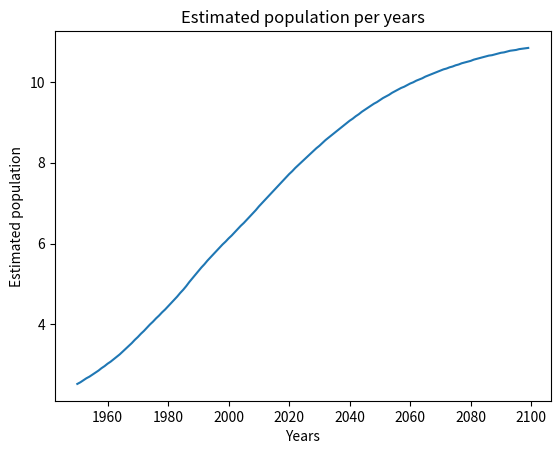
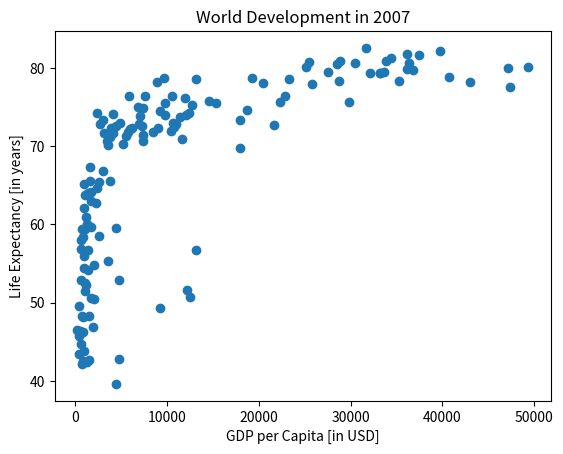

Write the Python code that produced these figures, in order.
import matplotlib.pyplot as plt

year = [1950, 1951, 1952, 1953, 1954, 1955, 1956, 1957, 1958, 1959, 1960, 1961, 1962, 1963, 1964, 1965, 1966, 1967, 1968, 1969, 1970, 1971, 1972, 1973, 1974, 1975, 1976, 1977, 1978, 1979, 1980, 1981, 1982, 1983, 1984, 1985, 1986, 1987, 1988, 1989, 1990, 1991, 1992, 1993, 1994, 1995, 1996, 1997, 1998, 1999, 2000, 2001, 2002, 2003, 2004, 2005, 2006, 2007, 2008, 2009, 2010, 2011, 2012, 2013, 2014, 2015, 2016, 2017, 2018, 2019, 2020, 2021, 2022, 2023, 2024, 2025, 2026, 2027, 2028, 2029, 2030, 2031, 2032, 2033, 2034, 2035, 2036, 2037, 2038, 2039, 2040, 2041, 2042, 2043, 2044, 2045, 2046, 2047, 2048, 2049, 2050, 2051, 2052, 2053, 2054, 2055, 2056, 2057, 2058, 2059, 2060, 2061, 2062, 2063, 2064, 2065, 2066, 2067, 2068, 2069, 2070, 2071, 2072, 2073, 2074, 2075, 2076, 2077, 2078, 2079, 2080, 2081, 2082, 2083, 2084, 2085, 2086, 2087, 2088, 2089, 2090, 2091, 2092, 2093, 2094, 2095, 2096, 2097, 2098, 2099, 2100]
pop = [2.53, 2.57, 2.62, 2.67, 2.71, 2.76, 2.81, 2.86, 2.92, 2.97, 3.03, 3.08, 3.14, 3.2, 3.26, 3.33, 3.4, 3.47, 3.54, 3.62, 3.69, 3.77, 3.84, 3.92, 4.0, 4.07, 4.15, 4.22, 4.3, 4.37, 4.45, 4.53, 4.61, 4.69, 4.78, 4.86, 4.95, 5.05, 5.14, 5.23, 5.32, 5.41, 5.49, 5.58, 5.66, 5.74, 5.82, 5.9, 5.98, 6.05, 6.13, 6.2, 6.28, 6.36, 6.44, 6.51, 6.59, 6.67, 6.75, 6.83, 6.92, 7.0, 7.08, 7.16, 7.24, 7.32, 7.4, 7.48, 7.56, 7.64, 7.72, 7.79, 7.87, 7.94, 8.01, 8.08, 8.15, 8.22, 8.29, 8.36, 8.42, 8.49, 8.56, 8.62, 8.68, 8.74, 8.8, 8.86, 8.92, 8.98, 9.04, 9.09, 9.15, 9.2, 9.26, 9.31, 9.36, 9.41, 9.46, 9.5, 9.55, 9.6, 9.64, 9.68, 9.73, 9.77, 9.81, 9.85, 9.88, 9.92, 9.96, 9.99, 10.03, 10.06, 10.09, 10.13, 10.16, 10.19, 10.22, 10.25, 10.28, 10.31, 10.33, 10.36, 10.38, 10.41, 10.43, 10.46, 10.48, 10.5, 10.52, 10.55, 10.57, 10.59, 10.61, 10.63, 10.65, 10.66, 10.68, 10.7, 10.72, 10.73, 10.75, 10.77, 10.78, 10.79, 10.81, 10.82, 10.83, 10.84, 10.85]

print(f"Last year with estimation: {year.pop()}")
print(f"Last estimated population: {pop.pop()}")
plt.xlabel('Years')
plt.ylabel('Estimated population')
plt.title('Estimated population per years')
plt.plot(year, pop)
plt.show()

# In approximately what year will there be more than 10 billion human beings on this planet? -> 2060

life_exp = [43.828, 76.423, 72.301, 42.731, 75.32, 81.235, 79.829, 75.635, 64.062, 79.441, 56.728, 65.554, 74.852, 50.728, 72.39, 73.005, 52.295, 49.58, 59.723, 50.43, 80.653, 44.74100000000001, 50.651, 78.553, 72.961, 72.889, 65.152, 46.462, 55.322, 78.782, 48.328, 75.748, 78.273, 76.486, 78.332, 54.791, 72.235, 74.994, 71.33800000000001, 71.878, 51.57899999999999, 58.04, 52.947, 79.313, 80.657, 56.735, 59.448, 79.406, 60.022, 79.483, 70.259, 56.007, 46.388000000000005, 60.916, 70.19800000000001, 82.208, 73.33800000000001, 81.757, 64.69800000000001, 70.65, 70.964, 59.545, 78.885, 80.745, 80.546, 72.567, 82.603, 72.535, 54.11, 67.297, 78.623, 77.58800000000001, 71.993, 42.592, 45.678, 73.952, 59.443000000000005, 48.303, 74.241, 54.467, 64.164, 72.801, 76.195, 66.803, 74.543, 71.164, 42.082, 62.069, 52.906000000000006, 63.785, 79.762, 80.204, 72.899, 56.867, 46.859, 80.196, 75.64, 65.483, 75.53699999999999, 71.752, 71.421, 71.688, 75.563, 78.098, 78.74600000000001, 76.442, 72.476, 46.242, 65.528, 72.777, 63.062, 74.002, 42.568000000000005, 79.972, 74.663, 77.926, 48.159, 49.339, 80.941, 72.396, 58.556, 39.613, 80.884, 81.70100000000001, 74.143, 78.4, 52.517, 70.616, 58.42, 69.819, 73.923, 71.777, 51.542, 79.425, 78.242, 76.384, 73.747, 74.249, 73.422, 62.698, 42.38399999999999, 43.487]
gdp_cap = [974.5803384, 5937.029525999999, 6223.367465, 4797.231267, 12779.37964, 34435.367439999995, 36126.4927, 29796.04834, 1391.253792, 33692.60508, 1441.284873, 3822.137084, 7446.298803, 12569.85177, 9065.800825, 10680.79282, 1217.032994, 430.0706916, 1713.778686, 2042.09524, 36319.23501, 706.016537, 1704.063724, 13171.63885, 4959.114854, 7006.580419, 986.1478792, 277.5518587, 3632.557798, 9645.06142, 1544.750112, 14619.222719999998, 8948.102923, 22833.30851, 35278.41874, 2082.4815670000003, 6025.374752000001, 6873.262326000001, 5581.180998, 5728.353514, 12154.08975, 641.3695236000001, 690.8055759, 33207.0844, 30470.0167, 13206.48452, 752.7497265, 32170.37442, 1327.60891, 27538.41188, 5186.050003, 942.6542111, 579.2317429999999, 1201.637154, 3548.3308460000003, 39724.97867, 18008.94444, 36180.78919, 2452.210407, 3540.651564, 11605.71449, 4471.061906, 40675.99635, 25523.2771, 28569.7197, 7320.880262000001, 31656.06806, 4519.461171, 1463.249282, 1593.06548, 23348.139730000003, 47306.98978, 10461.05868, 1569.331442, 414.5073415, 12057.49928, 1044.770126, 759.3499101, 12451.6558, 1042.581557, 1803.151496, 10956.99112, 11977.57496, 3095.7722710000003, 9253.896111, 3820.17523, 823.6856205, 944.0, 4811.060429, 1091.359778, 36797.93332, 25185.00911, 2749.320965, 619.6768923999999, 2013.977305, 49357.19017, 22316.19287, 2605.94758, 9809.185636, 4172.838464, 7408.905561, 3190.481016, 15389.924680000002, 20509.64777, 19328.70901, 7670.122558, 10808.47561, 863.0884639000001, 1598.435089, 21654.83194, 1712.472136, 9786.534714, 862.5407561000001, 47143.17964, 18678.31435, 25768.25759, 926.1410683, 9269.657808, 28821.0637, 3970.095407, 2602.394995, 4513.480643, 33859.74835, 37506.41907, 4184.548089, 28718.27684, 1107.482182, 7458.396326999999, 882.9699437999999, 18008.50924, 7092.923025, 8458.276384, 1056.380121, 33203.26128, 42951.65309, 10611.46299, 11415.80569, 2441.576404, 3025.349798, 2280.769906, 1271.211593, 469.70929810000007]

plt.scatter(gdp_cap, life_exp)
plt.ylabel('Life Expectancy [in years]')
plt.xlabel('GDP per Capita [in USD]')
plt.title('World Development in 2007')
plt.show()

# a correlation between GDP per capita and life expectancy is found -> higher GDP usually means a higher life expectancy
